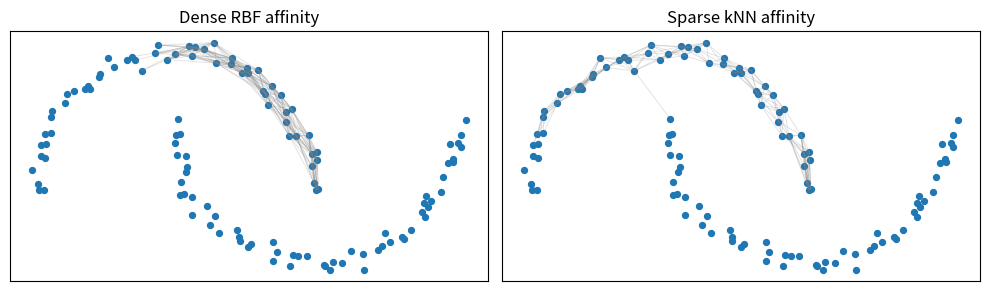

Reproduce this figure in Python.
#@title Python Code - Affinity Matrix Design

# This script illustrates local similarity choices.
# Affinity design shapes spectral clustering behavior.
# We compare dense and sparse graphs.

import numpy as np
import matplotlib.pyplot as plt

# Create two curved non convex groups.
rng = np.random.default_rng(7)
theta = np.linspace(0.0, np.pi, 60)
noise = rng.normal(0.0, 0.05, size=(60, 2))

# Build the first moon shape.
moon_a = np.column_stack((np.cos(theta), np.sin(theta)))
moon_a = moon_a + noise

# Build the second shifted moon.
moon_b = np.column_stack((1.0 - np.cos(theta), 0.5 - np.sin(theta)))
moon_b = moon_b + noise

# Combine points into one dataset.
X = np.vstack((moon_a, moon_b))
assert X.shape == (120, 2)

# Compute pairwise Euclidean distances.
diff = X[:, None, :] - X[None, :, :]
D = np.sqrt(np.sum(diff * diff, axis=2))

# Build a Gaussian affinity matrix.
sigma = 0.25
A_rbf = np.exp(-(D ** 2) / (2.0 * sigma ** 2))
np.fill_diagonal(A_rbf, 0.0)

# Build a nearest neighbor affinity.
k = 8
order = np.argsort(D, axis=1)
A_knn = np.zeros_like(D)

# Connect each point locally.
for i in range(X.shape[0]):
    nbrs = order[i, 1:k + 1]
    A_knn[i, nbrs] = 1.0

# Symmetrize the sparse graph.
A_knn = np.maximum(A_knn, A_knn.T)

# Summarize graph density briefly.
rbf_density = np.mean(A_rbf > 0.05)
knn_density = np.mean(A_knn > 0.0)
print(f"Points: {X.shape[0]}")
print(f"RBF density above 0.05: {rbf_density:.2f}")
print(f"kNN density: {knn_density:.2f}")
print("kNN better preserves local curved neighborhoods.")

# Plot data with local graph edges.
fig, axes = plt.subplots(1, 2, figsize=(10, 4))
for ax, A, title in [
    (axes[0], A_rbf, "Dense RBF affinity"),
    (axes[1], A_knn, "Sparse kNN affinity"),
]:
    ax.scatter(X[:, 0], X[:, 1], s=18, c="tab:blue")
    rows, cols = np.where(np.triu(A > (0.25 if title.startswith("Dense") else 0.0), 1))
    for r, c in zip(rows[:220], cols[:220]):
        ax.plot(X[[r, c], 0], X[[r, c], 1], color="gray", alpha=0.25, linewidth=0.6)
    ax.set_title(title)
    ax.set_xticks([])
    ax.set_yticks([])
    ax.set_aspect("equal")

plt.tight_layout()
plt.show()
